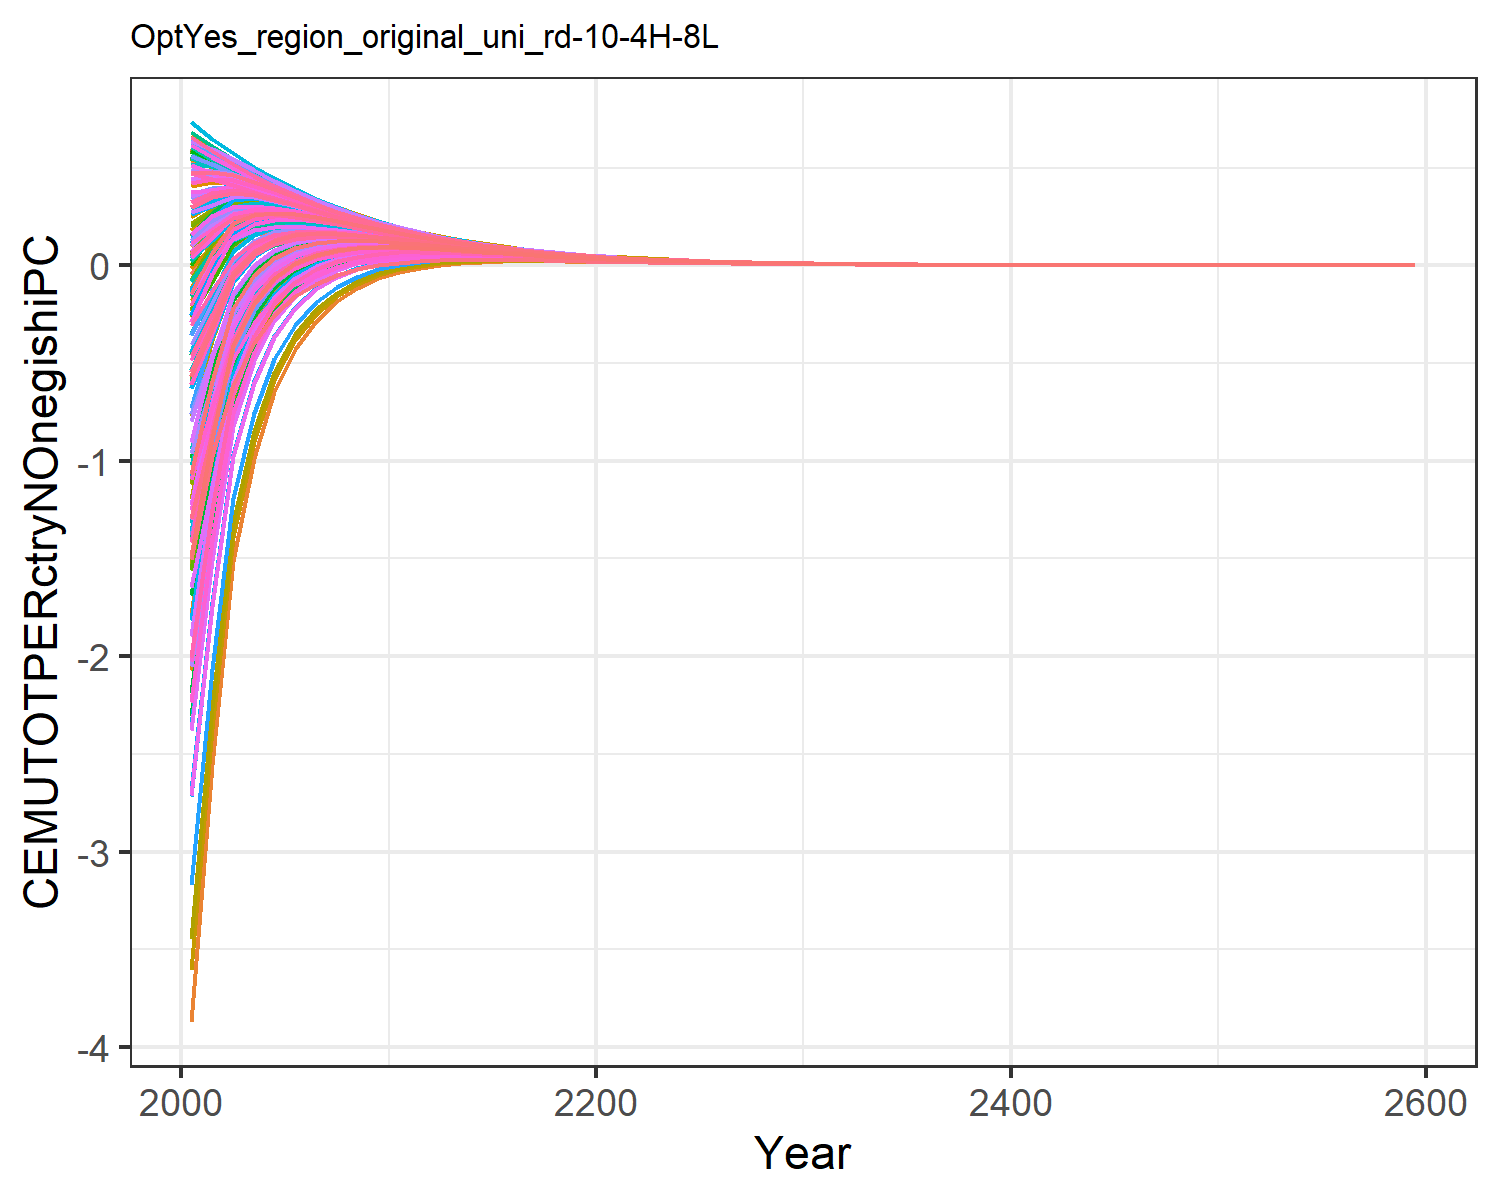

The data file committed next to this chart (first rows):
-1.8927983449656178, -0.6237056291404299, -0.04560242856733998, 0.5239057545132222, 0.2936834778693437, -0.20928471559883555, 0.6022118793093816, 0.6234176394646384, 0.10168237958624993, -3.8711406639901638, 0.6063095311513966, -1.7827421327198998, -2.073021025695289, -1.0233953453663824, 0.1793036335423146, 0.4090240248828664, 0.4238419089047091, -0.012768122942178328, 0.13792971749105953, -0.1104840848162949, -0.17869051210934828, 0.18316200428395235, 0.2471950601394507, 0.5465404302448403
-1.313, -0.2778, 0.06707, 0.5122, 0.3471, -0.05679, 0.5494, 0.5614, 0.179, -2.555, 0.5477, -1.092, -1.295, -0.6612, 0.2382, 0.4279, 0.4417, 0.09235, 0.207, 0.05216, 0.003058, 0.2663, 0.3129, 0.5203
-0.721, -0.009485, 0.179, 0.4842, 0.3679, 0.09162, 0.4924, 0.5038, 0.2584, -1.512, 0.4929, -0.5471, -0.6815, -0.2836, 0.3005, 0.4219, 0.4365, 0.1972, 0.2786, 0.1526, 0.1175, 0.3088, 0.3426, 0.5124
-0.4153, 0.09715, 0.2211, 0.4422, 0.3576, 0.1565, 0.4406, 0.4509, 0.2801, -0.986, 0.4421, -0.2912, -0.3882, -0.1011, 0.3114, 0.3945, 0.4091, 0.2348, 0.2955, 0.195, 0.169, 0.3129, 0.3382, 0.4736
-0.2291, 0.1501, 0.2332, 0.3978, 0.3347, 0.1845, 0.3923, 0.4015, 0.278, -0.65, 0.3944, -0.1372, -0.209, 0.002438, 0.302, 0.3608, 0.3741, 0.2439, 0.29, 0.2095, 0.1899, 0.3002, 0.3196, 0.4282
-0.1128, 0.1726, 0.2301, 0.3542, 0.3065, 0.1928, 0.3475, 0.3557, 0.2646, -0.43, 0.35, -0.04415, -0.09824, 0.06101, 0.2831, 0.325, 0.337, 0.2384, 0.274, 0.2088, 0.1938, 0.2795, 0.2945, 0.3821
-0.03984, 0.1774, 0.2189, 0.3133, 0.2769, 0.1901, 0.3065, 0.3137, 0.2457, -0.2844, 0.3091, 0.01104, -0.03043, 0.09254, 0.2602, 0.2901, 0.3008, 0.2255, 0.2532, 0.2, 0.1884, 0.2556, 0.2674, 0.3382
0.005996, 0.1731, 0.2034, 0.2758, 0.2478, 0.1809, 0.2693, 0.2756, 0.2244, -0.1841, 0.2719, 0.04425, 0.01218, 0.1079, 0.2357, 0.2572, 0.2667, 0.2086, 0.2303, 0.1868, 0.1778, 0.2309, 0.2402, 0.2978
0.03388, 0.1637, 0.1859, 0.242, 0.2203, 0.1682, 0.2359, 0.2414, 0.2025, -0.115, 0.2384, 0.06302, 0.03801, 0.113, 0.2115, 0.227, 0.2353, 0.19, 0.2073, 0.1715, 0.1644, 0.2067, 0.2142, 0.2611
0.05018, 0.1521, 0.1676, 0.212, 0.1948, 0.1535, 0.2061, 0.2109, 0.1809, -0.06568, 0.2084, 0.07339, 0.05386, 0.1121, 0.1881, 0.1999, 0.2068, 0.171, 0.1847, 0.1556, 0.15, 0.1839, 0.1898, 0.2283
0.05824, 0.1391, 0.15, 0.1853, 0.1716, 0.1387, 0.1797, 0.1839, 0.1606, -0.03241, 0.1818, 0.07706, 0.0617, 0.1071, 0.1664, 0.1755, 0.1813, 0.1527, 0.1637, 0.14, 0.1355, 0.1628, 0.1676, 0.199
0.06195, 0.1256, 0.1334, 0.1613, 0.1504, 0.1243, 0.1564, 0.16, 0.142, -0.01074, 0.1583, 0.07624, 0.06405, 0.1006, 0.1467, 0.1533, 0.1583, 0.1356, 0.1445, 0.1247, 0.121, 0.1432, 0.1471, 0.1734
0.0613, 0.1124, 0.1184, 0.1406, 0.1319, 0.1111, 0.1363, 0.1393, 0.1253, 0.003203, 0.1379, 0.07283, 0.06309, 0.09223, 0.1291, 0.134, 0.1383, 0.1202, 0.1273, 0.111, 0.1081, 0.1261, 0.1292, 0.1506
0.05883, 0.09993, 0.1045, 0.1223, 0.1153, 0.09863, 0.1185, 0.1211, 0.1102, 0.0121, 0.12, 0.06811, 0.0603, 0.08372, 0.1132, 0.1169, 0.1205, 0.106, 0.1118, 0.09832, 0.09592, 0.1106, 0.1132, 0.1308
0.05512, 0.08843, 0.09197, 0.1062, 0.1006, 0.08716, 0.103, 0.1051, 0.09655, 0.01739, 0.1042, 0.06269, 0.05639, 0.07527, 0.09903, 0.1018, 0.1048, 0.09315, 0.09789, 0.08666, 0.0847, 0.0967, 0.09881, 0.1134
0.05094, 0.07797, 0.08068, 0.0922, 0.08764, 0.07675, 0.08936, 0.09122, 0.08442, 0.02031, 0.09043, 0.05708, 0.05198, 0.06731, 0.08645, 0.08858, 0.09113, 0.08165, 0.08552, 0.0762, 0.07458, 0.08444, 0.08618, 0.09824
0.04653, 0.06853, 0.07061, 0.07997, 0.07626, 0.06739, 0.07751, 0.07908, 0.07369, 0.02155, 0.07844, 0.05151, 0.04736, 0.05986, 0.07535, 0.07698, 0.07914, 0.07141, 0.07458, 0.06684, 0.0655, 0.07363, 0.07506, 0.08507
0.0421, 0.06008, 0.06168, 0.06931, 0.06628, 0.05903, 0.0672, 0.06853, 0.06422, 0.02165, 0.06799, 0.04616, 0.04278, 0.05301, 0.06558, 0.06684, 0.06866, 0.06234, 0.06495, 0.05851, 0.0574, 0.06411, 0.06529, 0.07362
0.03781, 0.05255, 0.0538, 0.06004, 0.05756, 0.05161, 0.05822, 0.05935, 0.05589, 0.02102, 0.0589, 0.04114, 0.03837, 0.04677, 0.05702, 0.05799, 0.05953, 0.05434, 0.0565, 0.05113, 0.0502, 0.05576, 0.05674, 0.06368
0.03376, 0.04589, 0.04686, 0.05199, 0.04995, 0.04505, 0.05042, 0.05138, 0.04859, 0.01994, 0.05101, 0.0365, 0.03422, 0.04114, 0.04953, 0.05028, 0.05158, 0.04731, 0.04909, 0.04461, 0.04384, 0.04846, 0.04927, 0.05506
0.02998, 0.04, 0.04077, 0.04499, 0.0433, 0.03926, 0.04365, 0.04447, 0.04221, 0.01855, 0.04415, 0.03224, 0.03036, 0.03608, 0.04298, 0.04357, 0.04467, 0.04114, 0.04262, 0.03887, 0.03822, 0.04207, 0.04274, 0.04759
0.02652, 0.03481, 0.03543, 0.03892, 0.03752, 0.03418, 0.03778, 0.03847, 0.03663, 0.01703, 0.0382, 0.02838, 0.02683, 0.03157, 0.03727, 0.03772, 0.03866, 0.03574, 0.03697, 0.03382, 0.03328, 0.03649, 0.03706, 0.04111
0.02339, 0.03026, 0.03077, 0.03366, 0.0325, 0.02973, 0.03268, 0.03327, 0.03177, 0.01547, 0.03305, 0.02491, 0.02363, 0.02759, 0.03231, 0.03266, 0.03345, 0.03103, 0.03205, 0.02941, 0.02896, 0.03164, 0.03211, 0.03551
0.02059, 0.02629, 0.02671, 0.0291, 0.02814, 0.02584, 0.02827, 0.02877, 0.02754, 0.01398, 0.02858, 0.02184, 0.02077, 0.02408, 0.02799, 0.02826, 0.02893, 0.02692, 0.02778, 0.02555, 0.02518, 0.02742, 0.02781, 0.03067
0.01808, 0.02283, 0.02316, 0.02515, 0.02435, 0.02244, 0.02445, 0.02487, 0.02386, 0.01257, 0.02471, 0.01912, 0.01823, 0.02099, 0.02423, 0.02445, 0.02502, 0.02334, 0.02406, 0.02219, 0.02188, 0.02375, 0.02408, 0.02648
0.01586, 0.01981, 0.02008, 0.02174, 0.02108, 0.01948, 0.02114, 0.0215, 0.02067, 0.01125, 0.02137, 0.01671, 0.01598, 0.01828, 0.02098, 0.02115, 0.02163, 0.02023, 0.02083, 0.01927, 0.019, 0.02057, 0.02085, 0.02286
0.01389, 0.01718, 0.0174, 0.01879, 0.01823, 0.01689, 0.01827, 0.01858, 0.01789, 0.01003, 0.01847, 0.01459, 0.01398, 0.01591, 0.01815, 0.01829, 0.0187, 0.01753, 0.01803, 0.01671, 0.01649, 0.01781, 0.01804, 0.01973
0.01214, 0.01489, 0.01508, 0.01623, 0.01577, 0.01465, 0.01579, 0.01605, 0.01549, 0.008909, 0.01596, 0.01273, 0.01222, 0.01383, 0.0157, 0.01582, 0.01616, 0.01518, 0.0156, 0.01449, 0.01431, 0.01541, 0.01561, 0.01703
0.0106, 0.0129, 0.01305, 0.01402, 0.01363, 0.0127, 0.01365, 0.01387, 0.0134, 0.00789, 0.01379, 0.01109, 0.01066, 0.01202, 0.01358, 0.01367, 0.01396, 0.01314, 0.01349, 0.01256, 0.0124, 0.01333, 0.0135, 0.0147
0.009243, 0.01118, 0.0113, 0.01211, 0.01178, 0.011, 0.01179, 0.01198, 0.01159, 0.00697, 0.01191, 0.009655, 0.009296, 0.01043, 0.01174, 0.01182, 0.01206, 0.01137, 0.01167, 0.01088, 0.01075, 0.01153, 0.01167, 0.01268
0.008055, 0.009676, 0.009778, 0.01046, 0.01019, 0.009526, 0.01019, 0.01035, 0.01002, 0.006147, 0.01029, 0.0084, 0.008099, 0.009053, 0.01015, 0.01021, 0.01042, 0.009842, 0.01009, 0.009428, 0.009316, 0.009974, 0.01009, 0.01094
0.007014, 0.008376, 0.00846, 0.009031, 0.008802, 0.008248, 0.0088, 0.008936, 0.008666, 0.005411, 0.008889, 0.007304, 0.007052, 0.007852, 0.008775, 0.008823, 0.008999, 0.008514, 0.008723, 0.008165, 0.00807, 0.008624, 0.008723, 0.009441
0.006103, 0.007248, 0.007318, 0.007797, 0.007605, 0.007139, 0.007601, 0.007716, 0.007491, 0.004755, 0.007677, 0.006346, 0.006135, 0.006808, 0.007583, 0.007622, 0.007772, 0.007363, 0.007539, 0.007068, 0.006989, 0.007455, 0.007538, 0.008144
0.005307, 0.00627, 0.006329, 0.006731, 0.00657, 0.006178, 0.006565, 0.006663, 0.006475, 0.004172, 0.006629, 0.005511, 0.005333, 0.0059, 0.006552, 0.006584, 0.006711, 0.006367, 0.006515, 0.006117, 0.00605, 0.006444, 0.006514, 0.007025
0.004612, 0.005423, 0.005472, 0.005811, 0.005675, 0.005345, 0.005669, 0.005753, 0.005595, 0.003655, 0.005724, 0.004783, 0.004634, 0.005111, 0.00566, 0.005686, 0.005794, 0.005504, 0.005629, 0.005293, 0.005237, 0.005569, 0.005628, 0.00606
0.004006, 0.004689, 0.00473, 0.005016, 0.004902, 0.004623, 0.004895, 0.004966, 0.004835, 0.003199, 0.004942, 0.00415, 0.004025, 0.004427, 0.004889, 0.004911, 0.005002, 0.004758, 0.004863, 0.004579, 0.004531, 0.004812, 0.004862, 0.005226
0.003478, 0.004054, 0.004089, 0.004329, 0.004233, 0.003998, 0.004227, 0.004287, 0.004177, 0.002798, 0.004267, 0.0036, 0.003494, 0.003833, 0.004223, 0.00424, 0.004318, 0.004112, 0.004201, 0.003961, 0.00392, 0.004157, 0.004199, 0.004508
0.003019, 0.003504, 0.003534, 0.003737, 0.003655, 0.003457, 0.003649, 0.003701, 0.003608, 0.002444, 0.003684, 0.003121, 0.003032, 0.003318, 0.003647, 0.003661, 0.003727, 0.003553, 0.003628, 0.003425, 0.003391, 0.003591, 0.003627, 0.003888
0.002619, 0.003029, 0.003054, 0.003225, 0.003156, 0.002989, 0.003151, 0.003194, 0.003116, 0.002134, 0.00318, 0.002705, 0.00263, 0.002872, 0.003149, 0.003161, 0.003217, 0.00307, 0.003134, 0.002962, 0.002933, 0.003102, 0.003132, 0.003353
0.002272, 0.002618, 0.002638, 0.002783, 0.002725, 0.002584, 0.00272, 0.002757, 0.002692, 0.001862, 0.002745, 0.002344, 0.002281, 0.002485, 0.002719, 0.002729, 0.002776, 0.002652, 0.002706, 0.002561, 0.002536, 0.002679, 0.002705, 0.002891
0.00197, 0.002262, 0.002279, 0.002401, 0.002353, 0.002234, 0.002348, 0.00238, 0.002324, 0.001624, 0.002369, 0.002031, 0.001978, 0.00215, 0.002348, 0.002356, 0.002396, 0.002291, 0.002337, 0.002214, 0.002193, 0.002314, 0.002336, 0.002493
0.001707, 0.001954, 0.001969, 0.002072, 0.002031, 0.00193, 0.002027, 0.002054, 0.002007, 0.001415, 0.002045, 0.001759, 0.001714, 0.001859, 0.002027, 0.002034, 0.002068, 0.001979, 0.002018, 0.001914, 0.001896, 0.001998, 0.002017, 0.00215
0.00148, 0.001688, 0.001701, 0.001788, 0.001753, 0.001668, 0.001749, 0.001772, 0.001733, 0.001232, 0.001765, 0.001523, 0.001485, 0.001608, 0.00175, 0.001755, 0.001784, 0.001709, 0.001742, 0.001654, 0.001639, 0.001725, 0.001741, 0.001854
0.001282, 0.001458, 0.001469, 0.001543, 0.001513, 0.001441, 0.00151, 0.001529, 0.001496, 0.001073, 0.001523, 0.001319, 0.001287, 0.001391, 0.001511, 0.001515, 0.00154, 0.001476, 0.001504, 0.001429, 0.001417, 0.00149, 0.001503, 0.001599
0.001111, 0.00126, 0.001269, 0.001331, 0.001306, 0.001245, 0.001303, 0.00132, 0.001292, 0.0009337, 0.001314, 0.001142, 0.001115, 0.001202, 0.001304, 0.001308, 0.001328, 0.001275, 0.001298, 0.001235, 0.001225, 0.001286, 0.001297, 0.001378
0.000962, 0.001088, 0.001096, 0.001148, 0.001127, 0.001076, 0.001125, 0.001139, 0.001115, 0.0008122, 0.001134, 0.0009882, 0.0009654, 0.00104, 0.001126, 0.001129, 0.001146, 0.001101, 0.001121, 0.001067, 0.001058, 0.001111, 0.00112, 0.001188
0.0008331, 0.0009396, 0.0009463, 0.0009908, 0.0009731, 0.0009295, 0.0009706, 0.0009826, 0.0009628, 0.0007063, 0.0009788, 0.0008552, 0.000836, 0.0008987, 0.0009715, 0.0009741, 0.0009889, 0.0009507, 0.0009673, 0.0009221, 0.0009145, 0.0009588, 0.0009668, 0.001025
0.0007213, 0.0008114, 0.0008171, 0.0008548, 0.0008398, 0.0008029, 0.0008376, 0.0008478, 0.0008311, 0.000614, 0.0008446, 0.00074, 0.0007238, 0.0007768, 0.0008384, 0.0008406, 0.0008532, 0.0008209, 0.0008349, 0.0007967, 0.0007902, 0.0008277, 0.0008345, 0.0008835
0.0006244, 0.0007007, 0.0007055, 0.0007374, 0.0007247, 0.0006935, 0.0007228, 0.0007315, 0.0007174, 0.0005336, 0.0007288, 0.0006402, 0.0006265, 0.0006714, 0.0007236, 0.0007254, 0.0007361, 0.0007087, 0.0007206, 0.0006882, 0.0006828, 0.0007145, 0.0007202, 0.0007618
0.0005405, 0.000605, 0.0006092, 0.0006361, 0.0006254, 0.000599, 0.0006237, 0.0006311, 0.0006192, 0.0004636, 0.0006288, 0.0005538, 0.0005423, 0.0005802, 0.0006245, 0.000626, 0.000635, 0.0006119, 0.0006219, 0.0005945, 0.0005899, 0.0006167, 0.0006216, 0.0006568
0.0004678, 0.0005224, 0.0005259, 0.0005487, 0.0005397, 0.0005173, 0.0005382, 0.0005445, 0.0005344, 0.0004027, 0.0005426, 0.0004791, 0.0004693, 0.0005014, 0.0005389, 0.0005402, 0.0005478, 0.0005282, 0.0005367, 0.0005135, 0.0005096, 0.0005323, 0.0005365, 0.0005662
0.0004048, 0.000451, 0.000454, 0.0004734, 0.0004657, 0.0004468, 0.0004644, 0.0004698, 0.0004613, 0.0003496, 0.0004681, 0.0004143, 0.0004061, 0.0004332, 0.000465, 0.0004661, 0.0004726, 0.000456, 0.0004632, 0.0004435, 0.0004402, 0.0004595, 0.000463, 0.0004882
0.0003503, 0.0003894, 0.000392, 0.0004083, 0.0004018, 0.0003858, 0.0004007, 0.0004053, 0.0003981, 0.0003035, 0.0004039, 0.0003583, 0.0003513, 0.0003743, 0.0004013, 0.0004022, 0.0004077, 0.0003936, 0.0003997, 0.0003831, 0.0003802, 0.0003966, 0.0003995, 0.0004209
0.000303, 0.0003362, 0.0003384, 0.0003522, 0.0003467, 0.0003332, 0.0003457, 0.0003496, 0.0003435, 0.0002635, 0.0003484, 0.0003098, 0.000304, 0.0003234, 0.0003462, 0.000347, 0.0003517, 0.0003398, 0.0003449, 0.0003308, 0.0003284, 0.0003422, 0.0003448, 0.0003629
0.0002621, 0.0002902, 0.0002921, 0.0003038, 0.0002992, 0.0002877, 0.0002983, 0.0003016, 0.0002965, 0.0002286, 0.0003006, 0.0002679, 0.0002629, 0.0002794, 0.0002988, 0.0002994, 0.0003033, 0.0002933, 0.0002977, 0.0002857, 0.0002837, 0.0002954, 0.0002975, 0.0003128
0.0002268, 0.0002505, 0.0002521, 0.000262, 0.0002581, 0.0002484, 0.0002574, 0.0002602, 0.0002558, 0.0001984, 0.0002593, 0.0002316, 0.0002274, 0.0002414, 0.0002578, 0.0002583, 0.0002617, 0.0002531, 0.0002568, 0.0002467, 0.000245, 0.0002549, 0.0002567, 0.0002697
0.0001961, 0.0002162, 0.0002176, 0.000226, 0.0002227, 0.0002144, 0.000222, 0.0002245, 0.0002208, 0.0001721, 0.0002237, 0.0002002, 0.0001967, 0.0002085, 0.0002224, 0.0002228, 0.0002257, 0.0002185, 0.0002216, 0.000213, 0.0002116, 0.00022, 0.0002215, 0.0002325
0.0001696, 0.0001866, 0.0001878, 0.0001949, 0.0001921, 0.0001851, 0.0001916, 0.0001936, 0.0001905, 0.0001492, 0.000193, 0.0001731, 0.0001701, 0.0001801, 0.0001919, 0.0001923, 0.0001947, 0.0001885, 0.0001912, 0.0001839, 0.0001827, 0.0001898, 0.0001911, 0.0002004
0.0001467, 0.0001611, 0.0001621, 0.0001681, 0.0001657, 0.0001598, 0.0001653, 0.000167, 0.0001644, 0.0001294, 0.0001665, 0.0001496, 0.0001471, 0.0001555, 0.0001655, 0.0001659, 0.0001679, 0.0001627, 0.000165, 0.0001588, 0.0001578, 0.0001638, 0.0001649, 0.0001728
0.0009136, 0.001003, 0.00101, 0.001047, 0.001032, 0.0009956, 0.001029, 0.00104, 0.001024, 0.000806, 0.001037, 0.000932, 0.0009161, 0.0009688, 0.001031, 0.001033, 0.001046, 0.001014, 0.001028, 0.0009892, 0.0009828, 0.00102, 0.001027, 0.001076
